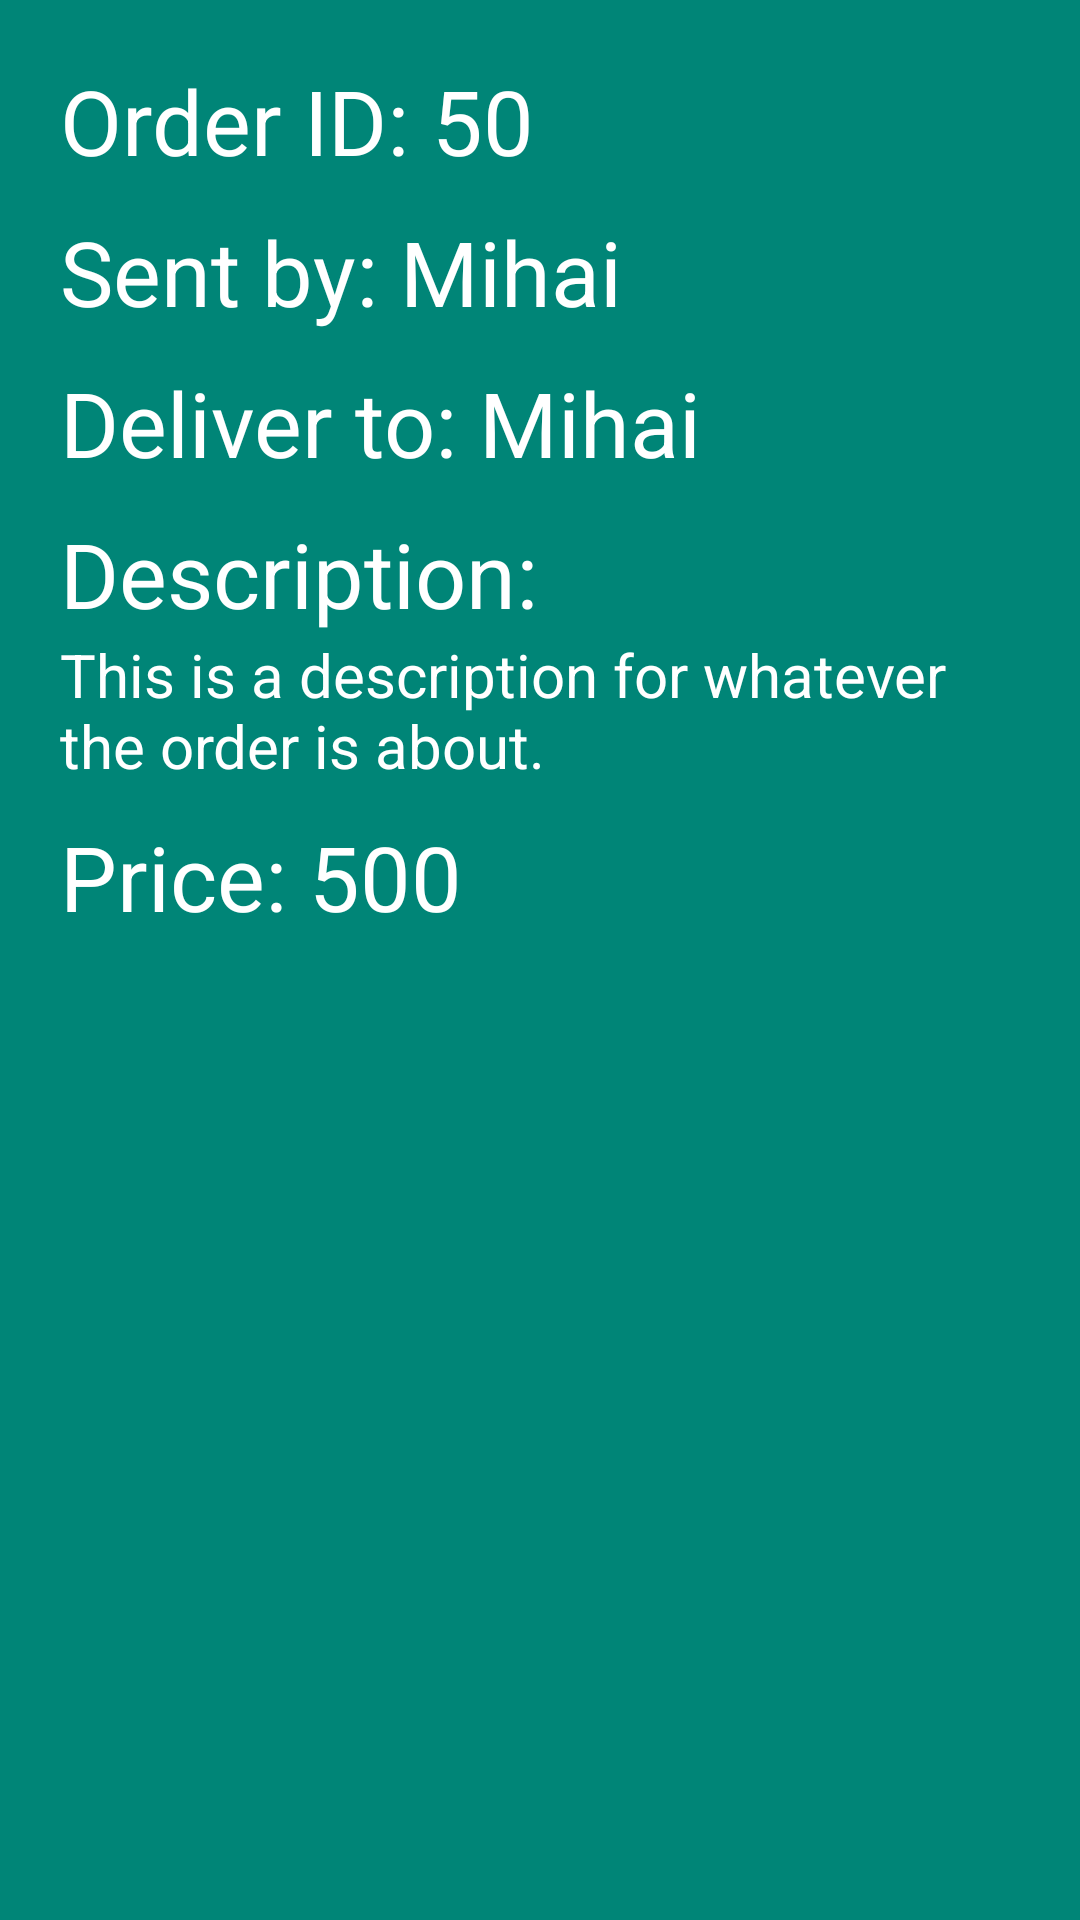

The Android layout XML behind this screen, and the referenced resources:
<!-- AndroidManifest.xml: application theme AppTheme -->
<!-- res/layout/activity_detail_orders.xml -->
<?xml version="1.0" encoding="utf-8"?>
<RelativeLayout
    xmlns:android="http://schemas.android.com/apk/res/android" android:layout_width="match_parent"
    android:layout_height="match_parent"
    android:background="@color/colorPrimary"
    android:orientation="vertical"
    android:layout_centerVertical="true">

    <LinearLayout
        android:id="@+id/layout_detail_order_id"
        android:layout_width="match_parent"
        android:layout_height="wrap_content"
        android:layout_marginTop="20dp"
        android:layout_marginStart="20dp"
        android:layout_marginEnd="20dp"
        android:orientation="horizontal">
        <TextView
            style="@style/detailedOrder"
            android:layout_width="wrap_content"
            android:layout_height="wrap_content"
            android:text="Order ID: " />

        <TextView
            android:id="@+id/text_view_detail_order_id"
            android:layout_width="match_parent"
            android:layout_height="wrap_content"
            style="@style/detailedOrder"
            android:text="50"
            />
    </LinearLayout>

    <LinearLayout
        android:id="@+id/layout_detail_order_sent_by"
        android:layout_width="match_parent"
        android:layout_height="wrap_content"
        android:orientation="horizontal"
        android:layout_marginTop="10dp"
        android:layout_marginStart="20dp"
        android:layout_marginEnd="20dp"
        android:layout_below="@id/layout_detail_order_id">

        <TextView
            android:layout_width="wrap_content"
            android:layout_height="wrap_content"
            style="@style/detailedOrder"
            android:text="Sent by: "/>

        <TextView
            android:id="@+id/text_view_detail_order_sent_by"
            android:layout_width="match_parent"
            android:layout_height="wrap_content"
            style="@style/detailedOrder"
            android:text="Mihai"
            />

    </LinearLayout>

    <LinearLayout
        android:id="@+id/layout_detail_order_deliver_to"
        android:layout_width="match_parent"
        android:layout_height="wrap_content"
        android:orientation="horizontal"
        android:layout_marginTop="10dp"
        android:layout_marginStart="20dp"
        android:layout_marginEnd="20dp"
        android:layout_below="@id/layout_detail_order_sent_by">

        <TextView
            android:layout_width="wrap_content"
            android:layout_height="wrap_content"
            style="@style/detailedOrder"
            android:text="Deliver to: "/>

        <TextView
            android:id="@+id/text_view_detail_order_deliver_to"
            android:layout_width="match_parent"
            android:layout_height="wrap_content"
            style="@style/detailedOrder"
            android:text="Mihai"
            />

    </LinearLayout>


    <LinearLayout
        android:id="@+id/layout_detail_order_description"
        android:layout_width="match_parent"
        android:layout_height="wrap_content"
        android:orientation="vertical"
        android:layout_marginTop="10dp"
        android:layout_marginStart="20dp"
        android:layout_marginEnd="20dp"
        android:layout_below="@id/layout_detail_order_deliver_to">

        <TextView
            android:layout_width="wrap_content"
            android:layout_height="wrap_content"
            style="@style/detailedOrder"
            android:text="Description: "/>

        <TextView
            android:id="@+id/text_view_detail_order_description"
            android:layout_width="match_parent"
            android:layout_height="wrap_content"
            style="@style/detailedOrderDescription"
            android:text="This is a description for whatever the order is about."
            />

    </LinearLayout>

    <LinearLayout
        android:id="@+id/layout_detail_order_price"
        android:layout_width="match_parent"
        android:layout_height="wrap_content"
        android:orientation="horizontal"
        android:layout_marginTop="10dp"
        android:layout_marginStart="20dp"
        android:layout_marginEnd="20dp"
        android:layout_below="@id/layout_detail_order_description">

        <TextView
            android:layout_width="wrap_content"
            android:layout_height="wrap_content"
            style="@style/detailedOrder"
            android:text="Price: "/>

        <TextView
            android:id="@+id/text_view_detail_order_price"
            android:layout_width="match_parent"
            android:layout_height="wrap_content"
            style="@style/detailedOrder"
            android:text="500"
            />

    </LinearLayout>
</RelativeLayout>
<!-- resources referenced by this layout -->
<resources>
  <color name="colorPrimary">#008577</color>
  <style name="detailedOrder">
          <item name="android:textSize">30sp</item>
          <item name="android:textColor">@color/white</item>
      </style>
  <style name="detailedOrderDescription">
          <item name="android:textSize">20sp</item>
          <item name="android:textColor">@color/white</item>
      </style>
  <style name="AppTheme" parent="Theme.AppCompat.Light.DarkActionBar">
          
          <item name="colorPrimary">@color/colorPrimary</item>
          <item name="colorPrimaryDark">@color/colorPrimaryDark</item>
          <item name="colorAccent">@color/colorAccent</item>
      </style>
  <color name="white">#FFFFFF</color>
  <color name="colorPrimaryDark">#00574B</color>
  <color name="colorAccent">#D81B60</color>
</resources>
